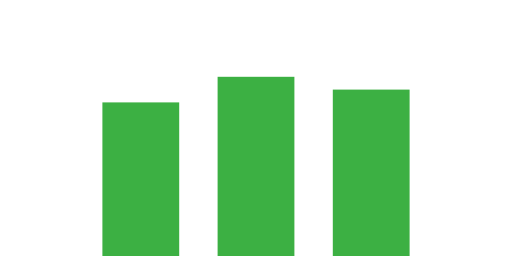
t = 0.00 s
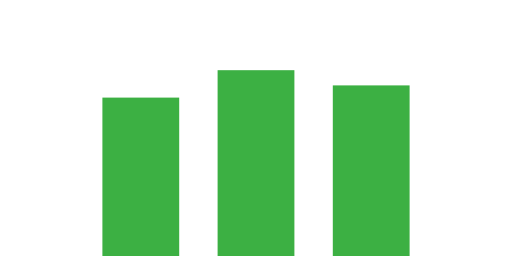
t = 0.23 s
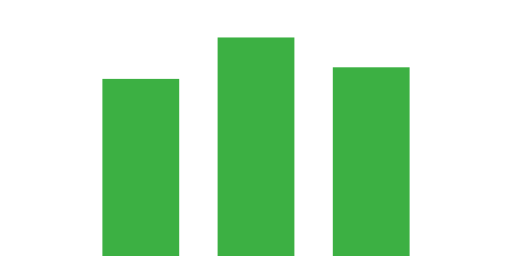
t = 0.60 s
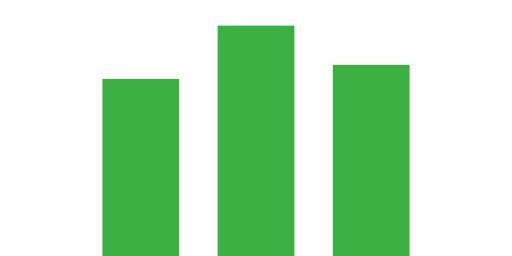
t = 0.90 s
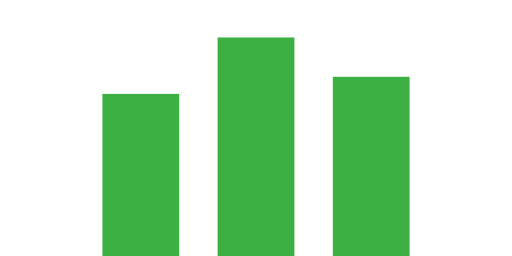
t = 1.20 s
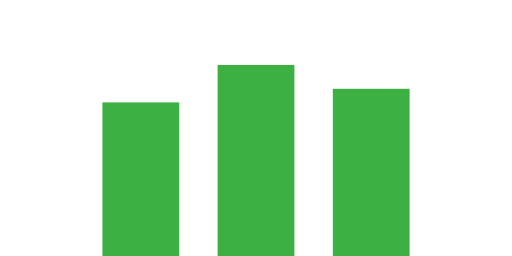
t = 1.50 s

The animated SVG that drew these frames (rendered in a browser with its animation timeline set to each time). Animation: 6 SMIL elements (animate=6); one cycle of 1.80 s, repeats indefinitely.

<svg width="200" height="100" xmlns="http://www.w3.org/2000/svg" viewBox="0 0 200 100">
  <!-- Pillar 1 -->
  <rect x="40" y="40" width="30" height="60" fill="#3CB043"> <!-- Parrot Green -->
    <animate 
      attributeName="y" 
      values="40; 30; 40" 
      dur="1.5s" 
      repeatCount="indefinite" 
      keyTimes="0; 0.5; 1" 
      keySplines="0.42 0 0.58 1; 0.42 0 0.58 1" 
      calcMode="spline" 
    />
    <animate 
      attributeName="height" 
      values="60; 70; 60" 
      dur="1.5s" 
      repeatCount="indefinite" 
      keyTimes="0; 0.5; 1" 
      keySplines="0.42 0 0.58 1; 0.42 0 0.58 1" 
      calcMode="spline" 
    />
  </rect>
  <!-- Pillar 2 (Middle Pillar) -->
  <rect x="85" y="30" width="30" height="70" fill="#3CB043"> <!-- Parrot Green -->
    <animate 
      attributeName="y" 
      values="30; 10; 30" 
      dur="1.8s" 
      repeatCount="indefinite" 
      keyTimes="0; 0.5; 1" 
      keySplines="0.42 0 0.58 1; 0.42 0 0.58 1" 
      calcMode="spline" 
    />
    <animate 
      attributeName="height" 
      values="70; 90; 70" 
      dur="1.8s" 
      repeatCount="indefinite" 
      keyTimes="0; 0.5; 1" 
      keySplines="0.42 0 0.58 1; 0.42 0 0.58 1" 
      calcMode="spline" 
    />
  </rect>
  <!-- Pillar 3 -->
  <rect x="130" y="35" width="30" height="65" fill="#3CB043"> <!-- Parrot Green -->
    <animate 
      attributeName="y" 
      values="35; 25; 35" 
      dur="1.6s" 
      repeatCount="indefinite" 
      keyTimes="0; 0.5; 1" 
      keySplines="0.42 0 0.58 1; 0.42 0 0.58 1" 
      calcMode="spline" 
    />
    <animate 
      attributeName="height" 
      values="65; 75; 65" 
      dur="1.6s" 
      repeatCount="indefinite" 
      keyTimes="0; 0.5; 1" 
      keySplines="0.42 0 0.58 1; 0.42 0 0.58 1" 
      calcMode="spline" 
    />
  </rect>
</svg>
